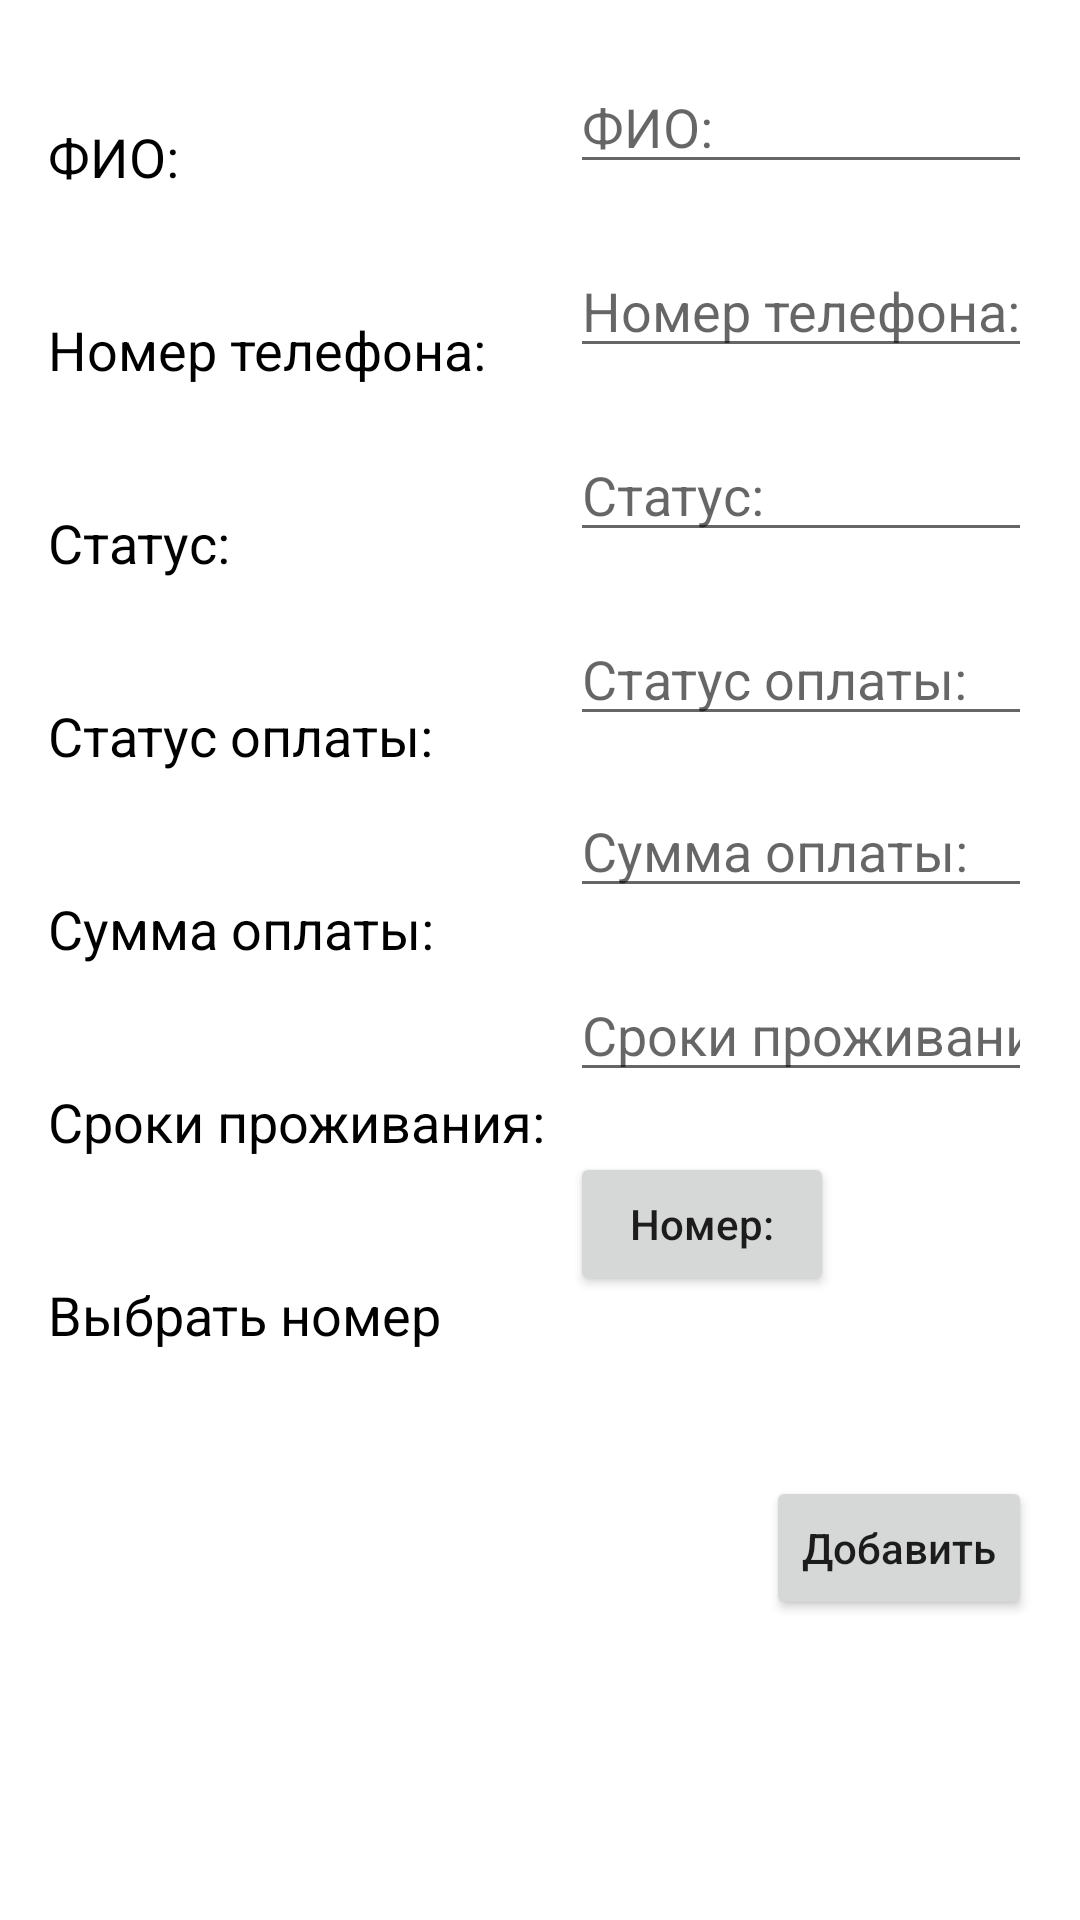

Reconstruct the res/layout file that produces this screen, plus the resources it refers to.
<!-- AndroidManifest.xml: application theme Theme.ReceptionManager -->
<!-- res/layout/activity_new_resident.xml -->
<?xml version="1.0" encoding="utf-8"?>
<androidx.constraintlayout.widget.ConstraintLayout xmlns:android="http://schemas.android.com/apk/res/android"
    xmlns:app="http://schemas.android.com/apk/res-auto"
    xmlns:tools="http://schemas.android.com/tools"
    android:layout_width="match_parent"
    android:layout_height="match_parent"
    tools:context=".activity.NewResident">

    <ScrollView
        android:layout_width="match_parent"
        android:layout_height="match_parent"
        app:layout_constraintEnd_toEndOf="parent"
        app:layout_constraintStart_toStartOf="parent"
        app:layout_constraintTop_toTopOf="parent">

        <androidx.constraintlayout.widget.ConstraintLayout
            android:layout_width="match_parent"
            android:layout_height="wrap_content"
            android:orientation="vertical">

            <TextView
                android:id="@+id/tv_fio"
                android:layout_width="wrap_content"
                android:layout_height="wrap_content"
                android:layout_marginStart="16dp"
                android:layout_marginLeft="16dp"
                android:layout_marginTop="40dp"
                android:text="@string/fio"
                android:textColor="#000000"
                android:textSize="18sp"
                app:layout_constraintStart_toStartOf="parent"
                app:layout_constraintTop_toTopOf="parent" />

            <TextView
                android:id="@+id/tv_status"
                android:layout_width="wrap_content"
                android:layout_height="wrap_content"
                android:layout_marginStart="16dp"
                android:layout_marginLeft="16dp"
                android:layout_marginTop="40dp"
                android:text="@string/status"
                android:textColor="#000000"
                android:textSize="18sp"
                app:layout_constraintStart_toStartOf="parent"
                app:layout_constraintTop_toBottomOf="@+id/tv_phone" />

            <TextView
                android:id="@+id/tv_payment_status"
                android:layout_width="wrap_content"
                android:layout_height="wrap_content"
                android:layout_marginStart="16dp"
                android:layout_marginLeft="16dp"
                android:layout_marginTop="40dp"
                android:text="@string/payment_status"
                android:textColor="#000000"
                android:textSize="18sp"
                app:layout_constraintStart_toStartOf="parent"
                app:layout_constraintTop_toBottomOf="@+id/tv_status" />

            <TextView
                android:id="@+id/tv_payment_count"
                android:layout_width="wrap_content"
                android:layout_height="wrap_content"
                android:layout_marginStart="16dp"
                android:layout_marginLeft="16dp"
                android:layout_marginTop="40dp"
                android:text="@string/payment_count"
                android:textColor="#000000"
                android:textSize="18sp"
                app:layout_constraintStart_toStartOf="parent"
                app:layout_constraintTop_toBottomOf="@+id/tv_payment_status" />

            <TextView
                android:id="@+id/tv_terms_stay"
                android:layout_width="wrap_content"
                android:layout_height="wrap_content"
                android:layout_marginStart="16dp"
                android:layout_marginLeft="16dp"
                android:layout_marginTop="40dp"
                android:text="@string/terms_of_stay"
                android:textColor="#000000"
                android:textSize="18sp"
                app:layout_constraintStart_toStartOf="parent"
                app:layout_constraintTop_toBottomOf="@+id/tv_payment_count" />

            <TextView
                android:id="@+id/tv_phone"
                android:layout_width="wrap_content"
                android:layout_height="wrap_content"
                android:layout_marginStart="16dp"
                android:layout_marginLeft="16dp"
                android:layout_marginTop="40dp"
                android:text="@string/phone"
                android:textColor="#000000"
                android:textSize="18sp"
                app:layout_constraintStart_toStartOf="parent"
                app:layout_constraintTop_toBottomOf="@+id/tv_fio" />

            <EditText
                android:id="@+id/ed_fio"
                android:layout_width="0dp"
                android:layout_height="wrap_content"
                android:layout_marginStart="190dp"
                android:layout_marginLeft="190dp"
                android:layout_marginTop="20dp"
                android:layout_marginEnd="16dp"
                android:layout_marginRight="16dp"
                android:ems="10"
                android:hint="@string/fio"
                android:importantForAutofill="no"
                android:inputType="textPersonName"
                app:layout_constraintEnd_toEndOf="parent"
                app:layout_constraintStart_toStartOf="parent"
                app:layout_constraintTop_toTopOf="parent" />

            <EditText
                android:id="@+id/ed_phone"
                android:layout_width="0dp"
                android:layout_height="wrap_content"
                android:layout_marginStart="190dp"
                android:layout_marginLeft="190dp"
                android:layout_marginTop="20dp"
                android:layout_marginEnd="16dp"
                android:layout_marginRight="16dp"
                android:ems="10"
                android:hint="@string/phone_hint"
                android:importantForAutofill="no"
                android:inputType="phone"
                app:layout_constraintEnd_toEndOf="parent"
                app:layout_constraintStart_toStartOf="parent"
                app:layout_constraintTop_toBottomOf="@+id/ed_fio" />

            <EditText
                android:id="@+id/ed_status"
                android:layout_width="0dp"
                android:layout_height="wrap_content"
                android:layout_marginStart="190dp"
                android:layout_marginLeft="190dp"
                android:layout_marginTop="20dp"
                android:layout_marginEnd="16dp"
                android:layout_marginRight="16dp"
                android:ems="10"
                android:hint="@string/status_hint"
                android:importantForAutofill="no"
                android:inputType="textPersonName"
                app:layout_constraintEnd_toEndOf="parent"
                app:layout_constraintStart_toStartOf="parent"
                app:layout_constraintTop_toBottomOf="@+id/ed_phone" />

            <EditText
                android:id="@+id/ed_payment_status"
                android:layout_width="0dp"
                android:layout_height="wrap_content"
                android:layout_marginStart="190dp"
                android:layout_marginLeft="190dp"
                android:layout_marginTop="20dp"
                android:layout_marginEnd="16dp"
                android:layout_marginRight="16dp"
                android:ems="10"
                android:hint="@string/payment_status"
                android:importantForAutofill="no"
                android:inputType="textPersonName"
                app:layout_constraintEnd_toEndOf="parent"
                app:layout_constraintStart_toStartOf="parent"
                app:layout_constraintTop_toBottomOf="@+id/ed_status" />

            <EditText
                android:id="@+id/ed_payment_count"
                android:layout_width="0dp"
                android:layout_height="wrap_content"
                android:layout_marginStart="190dp"
                android:layout_marginLeft="190dp"
                android:layout_marginTop="16dp"
                android:layout_marginEnd="16dp"
                android:layout_marginRight="16dp"
                android:ems="10"
                android:hint="@string/payment_count_hint"
                android:importantForAutofill="no"
                android:inputType="textPersonName"
                app:layout_constraintEnd_toEndOf="parent"
                app:layout_constraintStart_toStartOf="parent"
                app:layout_constraintTop_toBottomOf="@+id/ed_payment_status" />

            <EditText
                android:id="@+id/ed_terms_stay"
                android:layout_width="0dp"
                android:layout_height="wrap_content"
                android:layout_marginStart="190dp"
                android:layout_marginLeft="190dp"
                android:layout_marginTop="20dp"
                android:layout_marginEnd="16dp"
                android:layout_marginRight="16dp"
                android:ems="10"
                android:hint="@string/terms_of_stay_hint"
                android:importantForAutofill="no"
                android:inputType="textPersonName"
                app:layout_constraintEnd_toEndOf="parent"
                app:layout_constraintStart_toStartOf="parent"
                app:layout_constraintTop_toBottomOf="@+id/ed_payment_count" />

            <Button
                android:id="@+id/btn_add"
                android:layout_width="wrap_content"
                android:layout_height="wrap_content"
                android:layout_marginTop="60dp"
                android:layout_marginEnd="16dp"
                android:layout_marginRight="16dp"
                android:text="@string/add_resident"
                android:textAllCaps="false"
                app:layout_constraintEnd_toEndOf="parent"
                app:layout_constraintTop_toBottomOf="@+id/but_select" />

            <TextView
                android:id="@+id/textView7"
                android:layout_width="wrap_content"
                android:layout_height="wrap_content"
                android:layout_marginStart="16dp"
                android:layout_marginLeft="16dp"
                android:layout_marginTop="40dp"
                android:text="@string/select_a_room_number"
                android:textColor="#000000"
                android:textSize="18sp"
                app:layout_constraintStart_toStartOf="parent"
                app:layout_constraintTop_toBottomOf="@+id/tv_terms_stay" />

            <Button
                android:id="@+id/but_select"
                android:layout_width="wrap_content"
                android:layout_height="wrap_content"
                android:layout_marginStart="190dp"
                android:layout_marginLeft="190dp"
                android:layout_marginTop="20dp"
                android:text="@string/select_a_room_number_hint"
                android:textAllCaps="false"
                app:layout_constraintStart_toStartOf="parent"
                app:layout_constraintTop_toBottomOf="@+id/ed_terms_stay" />
        </androidx.constraintlayout.widget.ConstraintLayout>
    </ScrollView>

</androidx.constraintlayout.widget.ConstraintLayout>
<!-- resources referenced by this layout -->
<resources>
  <string name="add_resident">Добавить</string>
  <string name="fio">ФИО:</string>
  <string name="payment_count">Сумма оплаты:</string>
  <string name="payment_count_hint">Сумма оплаты:</string>
  <string name="payment_status">Статус оплаты:</string>
  <string name="phone">Номер телефона:</string>
  <string name="phone_hint">Номер телефона:</string>
  <string name="select_a_room_number">Выбрать номер</string>
  <string name="select_a_room_number_hint">Номер:</string>
  <string name="status">Статус:</string>
  <string name="status_hint">Статус:</string>
  <string name="terms_of_stay">Сроки проживания:</string>
  <string name="terms_of_stay_hint">Сроки проживания:</string>
  <style name="Theme.ReceptionManager" parent="Theme.MaterialComponents.DayNight.DarkActionBar">
          
          <item name="colorPrimary">@color/purple_500</item>
          <item name="colorPrimaryVariant">@color/purple_700</item>
          <item name="colorOnPrimary">@color/white</item>
          
          <item name="colorSecondary">@color/teal_200</item>
          <item name="colorSecondaryVariant">@color/teal_700</item>
          <item name="colorOnSecondary">@color/black</item>
          
          <item name="android:statusBarColor" tools:targetApi="l">?attr/colorPrimaryVariant</item>
          
      </style>
  <!-- not gathered from this repository: default colours our renderer supplied (Android Studio template values) -->
  <color name="purple_500">#FF6200EE</color>
  <color name="purple_700">#FF3700B3</color>
  <color name="teal_200">#FF03DAC5</color>
  <color name="teal_700">#FF018786</color>
  <color name="black">#FF000000</color>
  <color name="white">#FFFFFFFF</color>
</resources>
